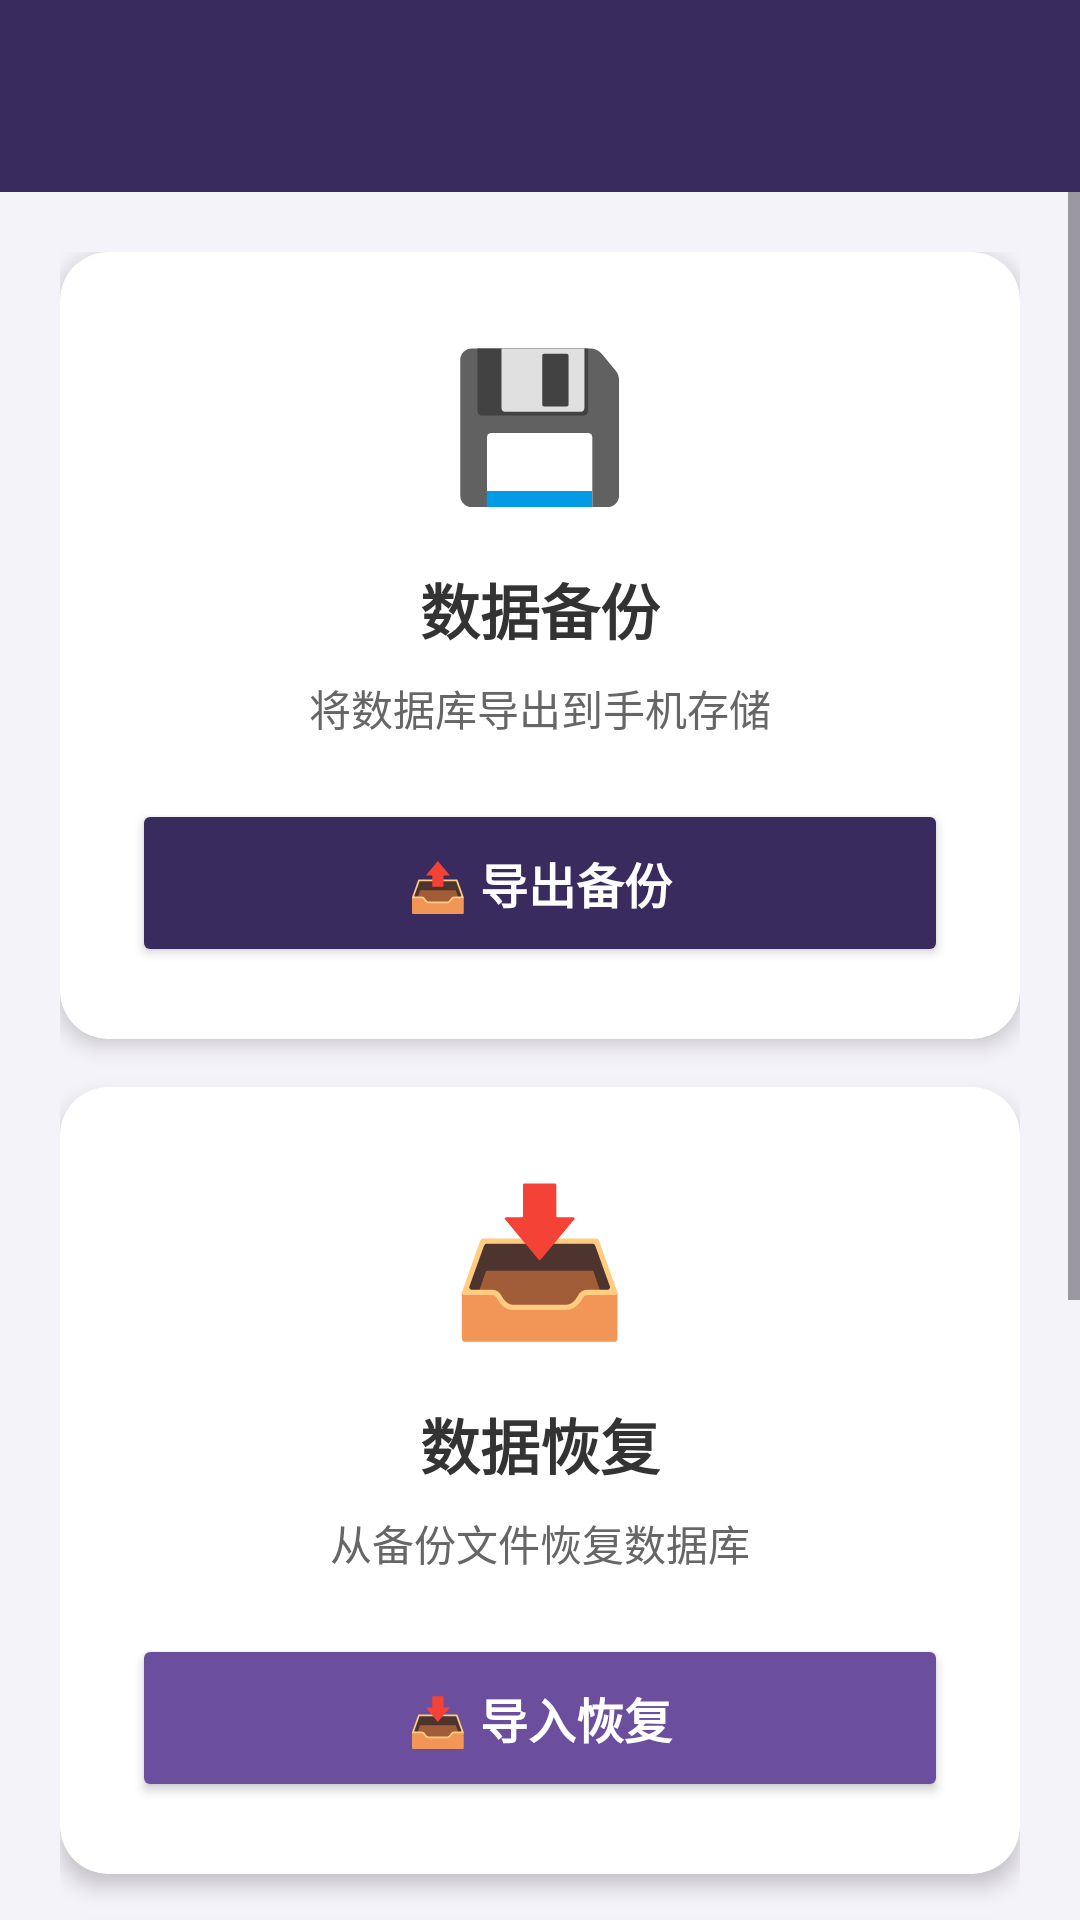

Produce the Android XML layout that renders to this screen, including the resource entries it uses.
<!-- AndroidManifest.xml: application theme Theme.DianCiGuanLi -->
<!-- res/layout/activity_backup_restore.xml -->
<?xml version="1.0" encoding="utf-8"?>
<LinearLayout xmlns:android="http://schemas.android.com/apk/res/android"
    xmlns:app="http://schemas.android.com/apk/res-auto"
    android:layout_width="match_parent"
    android:layout_height="match_parent"
    android:orientation="vertical"
    android:background="@color/purple_light">

    <androidx.appcompat.widget.Toolbar
        android:id="@+id/toolbar"
        android:layout_width="match_parent"
        android:layout_height="?attr/actionBarSize"
        android:background="@color/purple_primary"
        android:elevation="4dp"
        android:theme="@style/ThemeOverlay.AppCompat.ActionBar"
        app:popupTheme="@style/ThemeOverlay.AppCompat.Light"
        app:titleTextColor="@color/white"/>

    <ScrollView
        android:layout_width="match_parent"
        android:layout_height="match_parent"
        android:fillViewport="true">

        <LinearLayout
            android:layout_width="match_parent"
            android:layout_height="wrap_content"
            android:orientation="vertical"
            android:padding="20dp"
            android:gravity="center">

            <androidx.cardview.widget.CardView
                android:layout_width="match_parent"
                android:layout_height="wrap_content"
                android:layout_marginBottom="16dp"
                app:cardCornerRadius="16dp"
                app:cardElevation="4dp"
                app:cardBackgroundColor="@color/white">

                <LinearLayout
                    android:layout_width="match_parent"
                    android:layout_height="wrap_content"
                    android:orientation="vertical"
                    android:padding="24dp"
                    android:gravity="center">

                    <TextView
                        android:layout_width="wrap_content"
                        android:layout_height="wrap_content"
                        android:text="💾"
                        android:textSize="48sp"
                        android:layout_marginBottom="16dp"/>

                    <TextView
                        android:layout_width="wrap_content"
                        android:layout_height="wrap_content"
                        android:text="数据备份"
                        android:textSize="20sp"
                        android:textStyle="bold"
                        android:textColor="@color/text_primary"
                        android:layout_marginBottom="8dp"/>

                    <TextView
                        android:layout_width="wrap_content"
                        android:layout_height="wrap_content"
                        android:text="将数据库导出到手机存储"
                        android:textSize="14sp"
                        android:textColor="@color/text_secondary"
                        android:layout_marginBottom="20dp"/>

                    <Button
                        android:id="@+id/btn_backup"
                        android:layout_width="match_parent"
                        android:layout_height="56dp"
                        android:text="📤 导出备份"
                        android:textSize="16sp"
                        android:textColor="@color/white"
                        android:textStyle="bold"
                        app:backgroundTint="@color/purple_primary"
                        app:cornerRadius="16dp"/>
                </LinearLayout>
            </androidx.cardview.widget.CardView>

            <androidx.cardview.widget.CardView
                android:layout_width="match_parent"
                android:layout_height="wrap_content"
                android:layout_marginBottom="16dp"
                app:cardCornerRadius="16dp"
                app:cardElevation="4dp"
                app:cardBackgroundColor="@color/white">

                <LinearLayout
                    android:layout_width="match_parent"
                    android:layout_height="wrap_content"
                    android:orientation="vertical"
                    android:padding="24dp"
                    android:gravity="center">

                    <TextView
                        android:layout_width="wrap_content"
                        android:layout_height="wrap_content"
                        android:text="📥"
                        android:textSize="48sp"
                        android:layout_marginBottom="16dp"/>

                    <TextView
                        android:layout_width="wrap_content"
                        android:layout_height="wrap_content"
                        android:text="数据恢复"
                        android:textSize="20sp"
                        android:textStyle="bold"
                        android:textColor="@color/text_primary"
                        android:layout_marginBottom="8dp"/>

                    <TextView
                        android:layout_width="wrap_content"
                        android:layout_height="wrap_content"
                        android:text="从备份文件恢复数据库"
                        android:textSize="14sp"
                        android:textColor="@color/text_secondary"
                        android:layout_marginBottom="20dp"/>

                    <Button
                        android:id="@+id/btn_restore"
                        android:layout_width="match_parent"
                        android:layout_height="56dp"
                        android:text="📥 导入恢复"
                        android:textSize="16sp"
                        android:textColor="@color/white"
                        android:textStyle="bold"
                        app:backgroundTint="@color/purple_secondary"
                        app:cornerRadius="16dp"/>
                </LinearLayout>
            </androidx.cardview.widget.CardView>

            <androidx.cardview.widget.CardView
                android:layout_width="match_parent"
                android:layout_height="wrap_content"
                app:cardCornerRadius="16dp"
                app:cardElevation="4dp"
                app:cardBackgroundColor="@color/white">

                <LinearLayout
                    android:layout_width="match_parent"
                    android:layout_height="wrap_content"
                    android:orientation="vertical"
                    android:padding="24dp"
                    android:gravity="center">

                    <TextView
                        android:layout_width="wrap_content"
                        android:layout_height="wrap_content"
                        android:text="📊"
                        android:textSize="48sp"
                        android:layout_marginBottom="16dp"/>

                    <TextView
                        android:layout_width="wrap_content"
                        android:layout_height="wrap_content"
                        android:text="导出Excel"
                        android:textSize="20sp"
                        android:textStyle="bold"
                        android:textColor="@color/text_primary"
                        android:layout_marginBottom="8dp"/>

                    <TextView
                        android:layout_width="wrap_content"
                        android:layout_height="wrap_content"
                        android:text="导出库存数据为Excel表格"
                        android:textSize="14sp"
                        android:textColor="@color/text_secondary"
                        android:layout_marginBottom="20dp"/>

                    <Button
                        android:id="@+id/btn_export_excel"
                        android:layout_width="match_parent"
                        android:layout_height="56dp"
                        android:text="📊 导出Excel"
                        android:textSize="16sp"
                        android:textColor="@color/white"
                        android:textStyle="bold"
                        app:backgroundTint="@color/profit_positive"
                        app:cornerRadius="16dp"/>
                </LinearLayout>
            </androidx.cardview.widget.CardView>

            <TextView
                android:id="@+id/tv_status"
                android:layout_width="match_parent"
                android:layout_height="wrap_content"
                android:gravity="center"
                android:layout_marginTop="20dp"
                android:textSize="14sp"
                android:textColor="@color/text_secondary"/>

        </LinearLayout>
    </ScrollView>
</LinearLayout>
<!-- resources referenced by this layout -->
<resources>
  <color name="profit_positive">#2E7D32</color>
  <color name="purple_light">#F5F3FA</color>
  <color name="purple_primary">#3A2B5F</color>
  <color name="purple_secondary">#6B4F9E</color>
  <color name="text_primary">#333333</color>
  <color name="text_secondary">#666666</color>
  <color name="white">#FFFFFFFF</color>
  <style name="Theme.DianCiGuanLi" parent="Base.Theme.DianCiGuanLi" />
  <style name="Base.Theme.DianCiGuanLi" parent="Theme.Material3.DayNight.NoActionBar">
          
          
      </style>
</resources>
